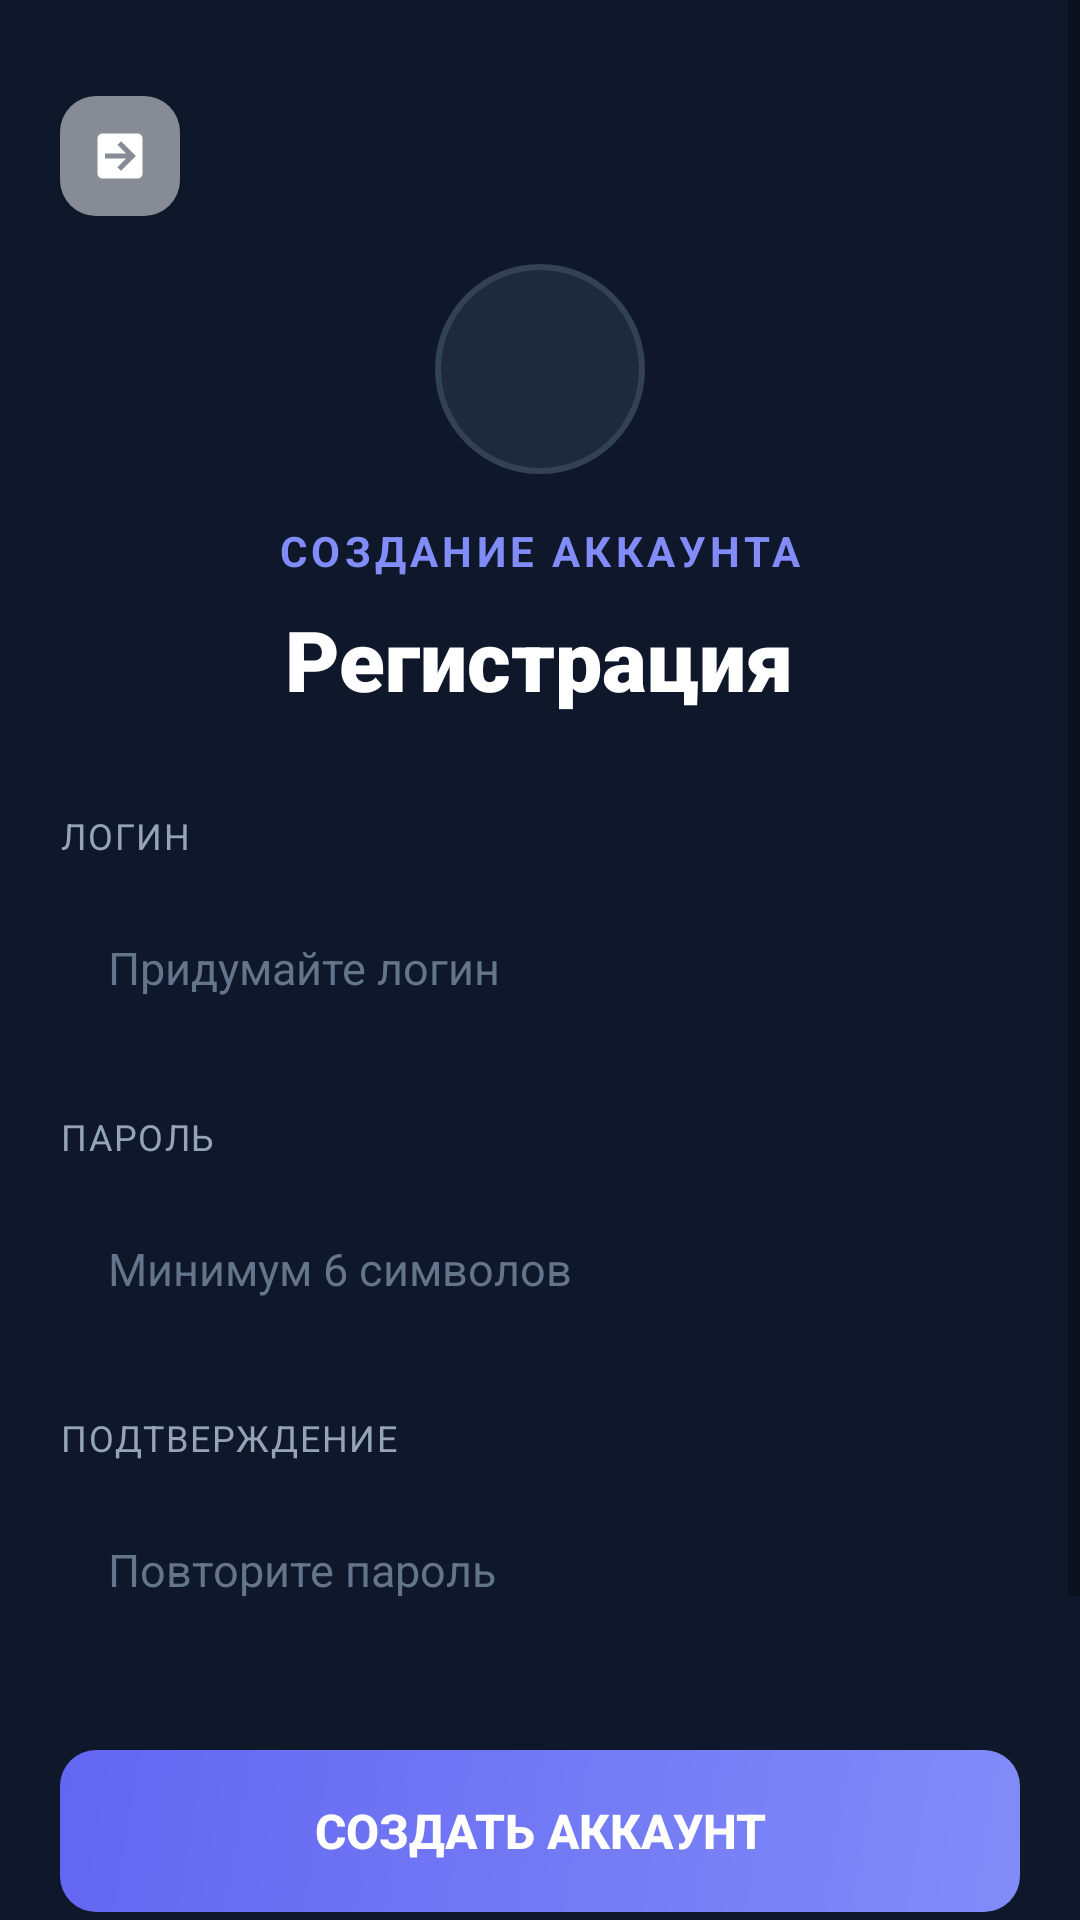

Android layout source for this screen:
<!-- AndroidManifest.xml: activity theme Theme.AppCompat.Light.NoActionBar -->
<!-- res/layout/activity_register.xml -->
<?xml version="1.0" encoding="utf-8"?>
<ScrollView xmlns:android="http://schemas.android.com/apk/res/android"
    xmlns:app="http://schemas.android.com/apk/res-auto"
    xmlns:tools="http://schemas.android.com/tools"
    android:layout_width="match_parent"
    android:layout_height="match_parent"
    android:background="#0F172A"
    android:fillViewport="true">

    <LinearLayout
        android:layout_width="match_parent"
        android:layout_height="wrap_content"
        android:orientation="vertical"
        android:paddingTop="32dp"
        android:paddingBottom="32dp"
        android:paddingStart="20dp"
        android:paddingEnd="20dp"
        android:gravity="center">

        <LinearLayout
            android:layout_width="match_parent"
            android:layout_height="wrap_content"
            android:layout_marginBottom="16dp"
            android:orientation="horizontal">

            <ImageView
                android:id="@+id/backButton"
                android:layout_width="40dp"
                android:layout_height="40dp"
                android:src="@drawable/ic_arrow"
                android:padding="10dp"
                android:background="@drawable/round_bg"
                android:clickable="true"
                android:focusable="true"
                android:tint="#FFFFFF"
                android:rotation="180" />
        </LinearLayout>

        <LinearLayout
            android:layout_width="70dp"
            android:layout_height="70dp"
            android:background="@drawable/logo_circle_bg"
            android:gravity="center"
            android:layout_marginBottom="16dp">

            <ImageView
                android:layout_width="38dp"
                android:layout_height="38dp"
                android:src="@drawable/ic_brain"
                android:tint="#818CF8" />
        </LinearLayout>

        <TextView
            android:layout_width="wrap_content"
            android:layout_height="wrap_content"
            android:text="СОЗДАНИЕ АККАУНТА"
            android:textSize="14sp"
            android:textStyle="bold"
            android:textColor="#818CF8"
            android:letterSpacing="0.1"
            android:layout_marginBottom="8dp"/>

        <TextView
            android:layout_width="wrap_content"
            android:layout_height="wrap_content"
            android:text="Регистрация"
            android:textSize="28sp"
            android:textStyle="bold"
            android:textColor="#FFFFFF"
            android:fontFamily="sans-serif-black"
            android:layout_marginBottom="32dp"/>

        <TextView
            android:layout_width="wrap_content"
            android:layout_height="wrap_content"
            android:text="ЛОГИН"
            android:textSize="12sp"
            android:textColor="#94A3B8"
            android:letterSpacing="0.05"
            android:layout_marginBottom="8dp"
            android:layout_gravity="start"/>

        <EditText
            android:id="@+id/usernameEditText"
            android:layout_width="match_parent"
            android:layout_height="56dp"
            android:hint="Придумайте логин"
            android:textColorHint="#64748B"
            android:textColor="#FFFFFF"
            android:textSize="15sp"
            android:inputType="text"
            android:paddingStart="16dp"
            android:paddingEnd="16dp"
            android:background="@drawable/edittext_modern_bg"
            android:layout_marginBottom="20dp"/>

        <TextView
            android:layout_width="wrap_content"
            android:layout_height="wrap_content"
            android:text="ПАРОЛЬ"
            android:textSize="12sp"
            android:textColor="#94A3B8"
            android:letterSpacing="0.05"
            android:layout_marginBottom="8dp"
            android:layout_gravity="start"/>

        <EditText
            android:id="@+id/passwordEditText"
            android:layout_width="match_parent"
            android:layout_height="56dp"
            android:hint="Минимум 6 символов"
            android:textColorHint="#64748B"
            android:textColor="#FFFFFF"
            android:textSize="15sp"
            android:inputType="textPassword"
            android:paddingStart="16dp"
            android:paddingEnd="16dp"
            android:background="@drawable/edittext_modern_bg"
            android:layout_marginBottom="20dp"/>

        <TextView
            android:layout_width="wrap_content"
            android:layout_height="wrap_content"
            android:text="ПОДТВЕРЖДЕНИЕ"
            android:textSize="12sp"
            android:textColor="#94A3B8"
            android:letterSpacing="0.05"
            android:layout_marginBottom="8dp"
            android:layout_gravity="start"/>

        <EditText
            android:id="@+id/confirmPasswordEditText"
            android:layout_width="match_parent"
            android:layout_height="56dp"
            android:hint="Повторите пароль"
            android:textColorHint="#64748B"
            android:textColor="#FFFFFF"
            android:textSize="15sp"
            android:inputType="textPassword"
            android:paddingStart="16dp"
            android:paddingEnd="16dp"
            android:background="@drawable/edittext_modern_bg"
            android:layout_marginBottom="32dp"/>

        <LinearLayout
            android:layout_width="match_parent"
            android:layout_height="wrap_content"
            android:orientation="horizontal"
            android:gravity="center"
            android:layout_marginBottom="24dp"
            android:visibility="gone">

            <View
                android:layout_width="0dp"
                android:layout_height="4dp"
                android:layout_weight="1"
                android:background="#334155"
                android:layout_marginEnd="4dp"/>

            <View
                android:layout_width="0dp"
                android:layout_height="4dp"
                android:layout_weight="1"
                android:background="#334155"
                android:layout_marginEnd="4dp"/>

            <View
                android:layout_width="0dp"
                android:layout_height="4dp"
                android:layout_weight="1"
                android:background="#334155"/>
        </LinearLayout>

        <Button
            android:id="@+id/registerButton"
            android:layout_width="match_parent"
            android:layout_height="54dp"
            android:text="СОЗДАТЬ АККАУНТ"
            android:textSize="16sp"
            android:textStyle="bold"
            android:textColor="#FFFFFF"
            android:background="@drawable/login_button_bg"
            android:gravity="center"
            android:layout_marginBottom="24dp"
            android:stateListAnimator="@null"/>

        <LinearLayout
            android:layout_width="match_parent"
            android:layout_height="wrap_content"
            android:orientation="horizontal"
            android:gravity="center_vertical"
            android:layout_marginBottom="24dp">

            <View
                android:layout_width="0dp"
                android:layout_height="1dp"
                android:layout_weight="1"
                android:background="#334155" />

            <TextView
                android:layout_width="wrap_content"
                android:layout_height="wrap_content"
                android:text="ИЛИ"
                android:textSize="12sp"
                android:textColor="#64748B"
                android:paddingHorizontal="16dp" />

            <View
                android:layout_width="0dp"
                android:layout_height="1dp"
                android:layout_weight="1"
                android:background="#334155" />
        </LinearLayout>

        <TextView
            android:id="@+id/loginLink"
            android:layout_width="wrap_content"
            android:layout_height="wrap_content"
            android:text="Уже есть аккаунт? Войти"
            android:textSize="15sp"
            android:textColor="#818CF8"
            android:textStyle="bold"
            android:padding="8dp"
            android:clickable="true"
            android:focusable="true"/>

    </LinearLayout>
</ScrollView>
<!-- resources referenced by this layout -->
<resources>
  <!-- drawable ic_arrow (drawable) -->
  <vector xmlns:android="http://schemas.android.com/apk/res/android" android:height="24dp" android:width="24dp" android:viewportWidth="24" android:viewportHeight="24"><path android:fillColor="#000000" android:pathData="M19,3A2,2 0 0,1 21,5V19A2,2 0 0,1 19,21H5A2,2 0 0,1 3,19V5C3,3.89 3.9,3 5,3H19M18,11H9.5L13,7.5L11.58,6.08L5.66,12L11.58,17.92L13,16.5L9.5,13H18V11Z" /></vector>
  <!-- drawable login_button_bg (drawable) -->
  <?xml version="1.0" encoding="utf-8"?>
  <shape xmlns:android="http://schemas.android.com/apk/res/android">
      <gradient
          android:angle="135"
          android:startColor="#818CF8"
          android:endColor="#6366F1" />
      <corners android:radius="12dp" />
  </shape>
  <!-- drawable logo_circle_bg (drawable) -->
  <?xml version="1.0" encoding="utf-8"?>
  <shape xmlns:android="http://schemas.android.com/apk/res/android">
      <solid android:color="#1E293B" />
      <corners android:radius="40dp" />
      <stroke
          android:width="2dp"
          android:color="#334155" />
  </shape>
  <!-- drawable round_bg (drawable) -->
  <?xml version="1.0" encoding="utf-8"?>
  <shape xmlns:android="http://schemas.android.com/apk/res/android">
      <solid android:color="#80FFFFFF" />
      <corners android:radius="12dp" />
  </shape>
</resources>
